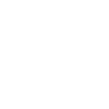
t = 0.00 s
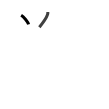
t = 1.75 s
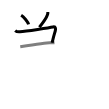
t = 3.50 s
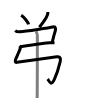
t = 5.50 s
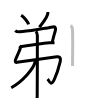
t = 7.25 s
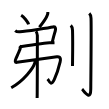
t = 9.00 s

The animated SVG that drew these frames (rendered in a browser with its animation timeline set to each time). Animation: 9 SMIL elements (animate=9); one cycle of 9.00 s.

<svg width="109px" height="109px" viewBox="0 0 px 109px" xmlns="http://www.w3.org/2000/svg" xmlns:xlink="http://www.w3.org/1999/xlink" xml:space="preserve" version="1.1"  baseProfile="full">
<path d="M21.16,15.25c2.62,1.63,6.78,6.69,7.43,9.22" style="fill:none;stroke:black;stroke-width:3;opacity:0">
  <animate attributeType="CSS" attributeName="opacity" from="0" to="1" begin="0s" dur="1s" repeatCount="0" fill="freeze" />
</path>
<path d="M47.85,12c0.08,1.05-0.09,2.06-0.49,3.04C46.2,18.43,44,21.5,39.36,27.25" style="fill:none;stroke:black;stroke-width:3;opacity:0">
  <animate attributeType="CSS" attributeName="opacity" from="0" to="1" begin="1s" dur="1s" repeatCount="0" fill="freeze" />
</path>
<path d="M15.18,30.54c1.17,1.07,3.25,1.31,4.75,1.19c6.07-0.48,30.13-4.17,33.11-4.76c2.98-0.59,2.72,2.15,2.19,4.05c-0.55,1.97-1.56,5.47-2.29,8.28c-0.37,1.45-0.67,2.72-0.78,3.51" style="fill:none;stroke:black;stroke-width:3;opacity:0">
  <animate attributeType="CSS" attributeName="opacity" from="0" to="1" begin="2s" dur="1s" repeatCount="0" fill="freeze" />
</path>
<path d="M20.25,46.75c5-0.75,27.39-4,29.19-4s3.61,0,5.06,0" style="fill:none;stroke:black;stroke-width:3;opacity:0">
  <animate attributeType="CSS" attributeName="opacity" from="0" to="1" begin="3s" dur="1s" repeatCount="0" fill="freeze" />
</path>
<path d="M19.48,45.92c0.89,0.79,0.76,2.95,0.18,4.21c-0.66,1.44-3.27,7.54-3.64,8.34c-1.29,2.78-0.94,4.19,0.95,3.88c1.8-0.29,35.07-5.03,39.84-5.62c4.77-0.6,3.6,3.99,3.26,5.42c-0.65,2.74-3.06,11.6-5.74,17.29c-3.68,7.8-5.3,1.05-6.66-0.48" style="fill:none;stroke:black;stroke-width:3;opacity:0">
  <animate attributeType="CSS" attributeName="opacity" from="0" to="1" begin="4s" dur="1s" repeatCount="0" fill="freeze" />
</path>
<path d="M35.87,31.41c1.22,1.15,1.45,2.48,1.48,4.09c0.14,9.47-0.07,40.65-0.14,57.25c-0.01,2.89-0.04,4.08-0.09,5.25" style="fill:none;stroke:black;stroke-width:3;opacity:0">
  <animate attributeType="CSS" attributeName="opacity" from="0" to="1" begin="5s" dur="1s" repeatCount="0" fill="freeze" />
</path>
<path d="M34.94,60.5c0.06,0.62,0.13,1.6-0.14,2.49c-1.6,5.25-10.99,17.71-23.55,24.76" style="fill:none;stroke:black;stroke-width:3;opacity:0">
  <animate attributeType="CSS" attributeName="opacity" from="0" to="1" begin="6s" dur="1s" repeatCount="0" fill="freeze" />
</path>
<path d="M70.77,25.33c0.98,0.92,1.67,1.99,1.76,5.02c0.31,11.1,0.13,23.12,0.03,30.4c-0.03,2.27-0.05,4.07-0.05,5.25" style="fill:none;stroke:black;stroke-width:3;opacity:0">
  <animate attributeType="CSS" attributeName="opacity" from="0" to="1" begin="7s" dur="1s" repeatCount="0" fill="freeze" />
</path>
<path d="M89.27,13.33c0.98,0.92,1.67,1.99,1.76,5.02c0.4,14.55-0.26,65.66-0.26,70.62c0,13.14-7.21,1.5-8.71,0.25" style="fill:none;stroke:black;stroke-width:3;opacity:0">
  <animate attributeType="CSS" attributeName="opacity" from="0" to="1" begin="8s" dur="1s" repeatCount="0" fill="freeze" />
</path>
</svg>
